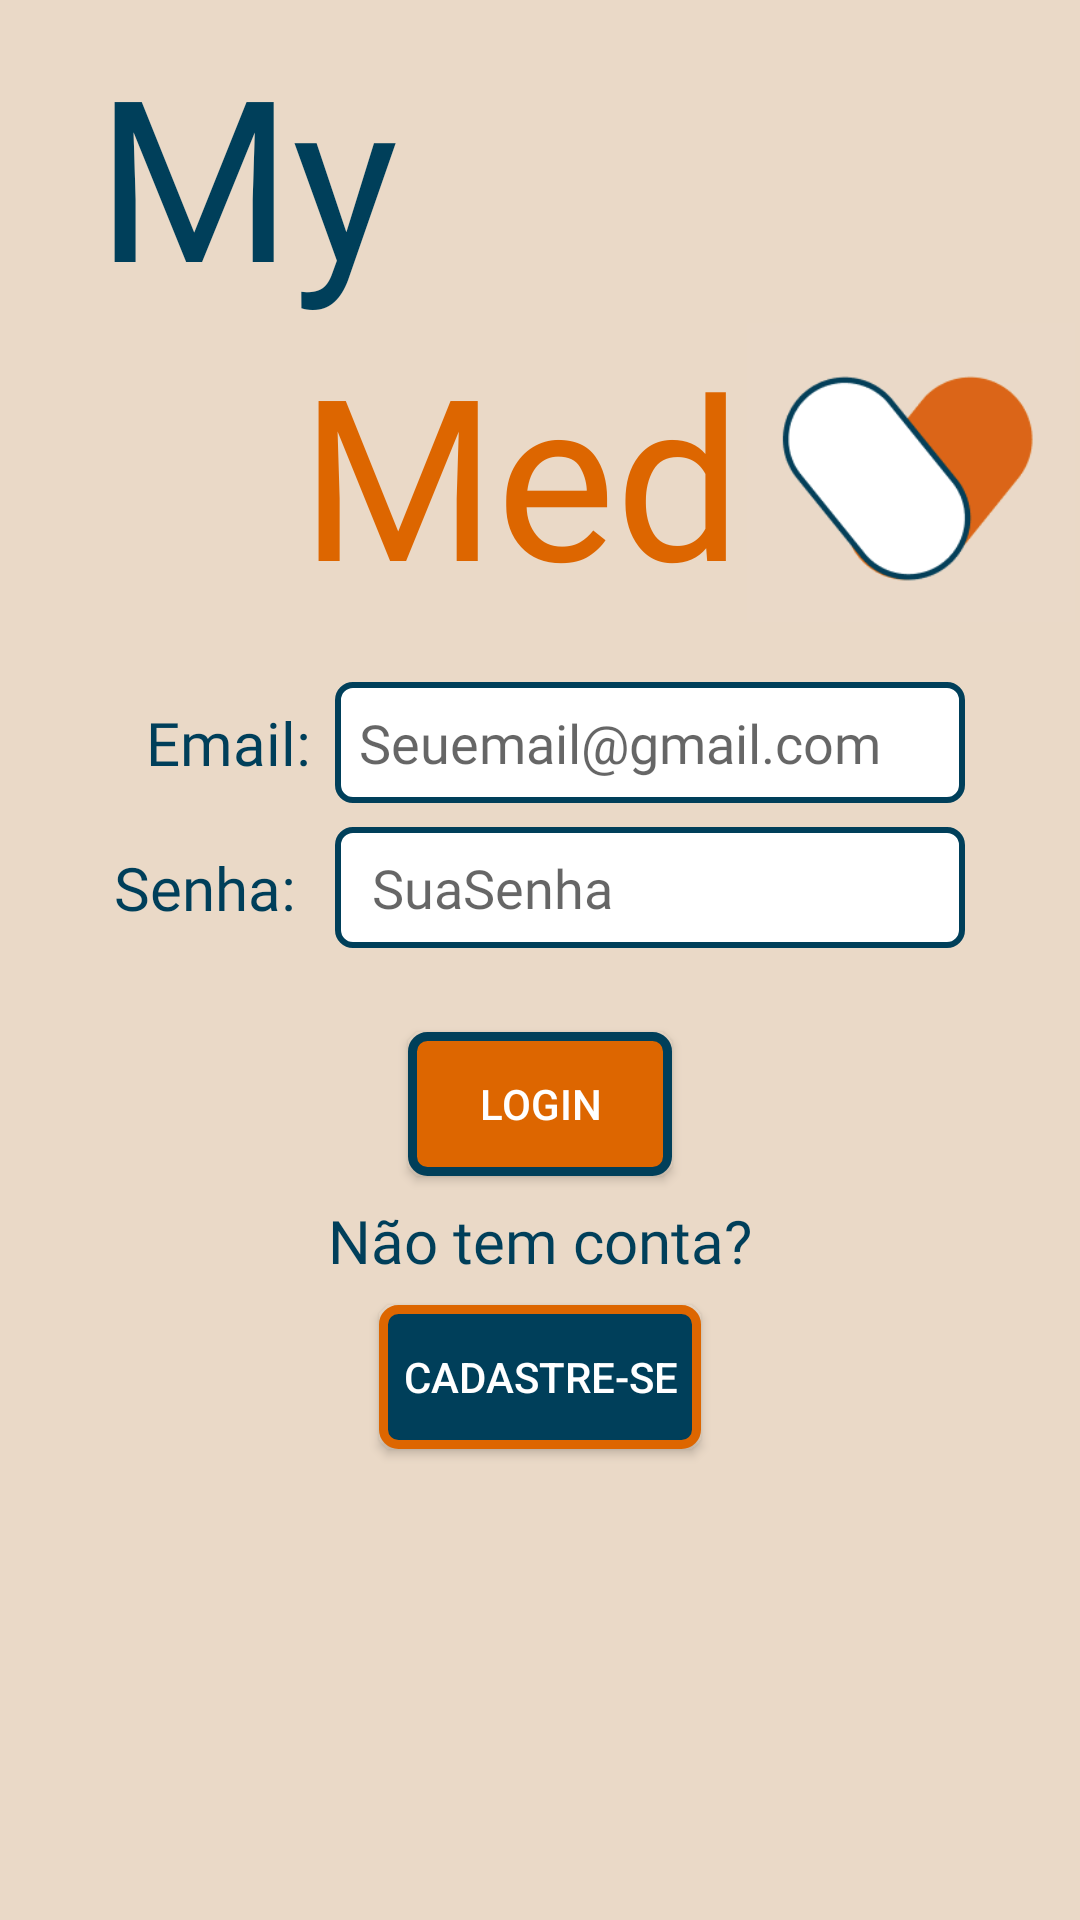

Produce the Android XML layout that renders to this screen, including the resource entries it uses.
<!-- AndroidManifest.xml: application theme Theme.MyMed -->
<!-- res/layout/fragment_login.xml -->
<?xml version="1.0" encoding="utf-8"?>
<LinearLayout
    xmlns:android="http://schemas.android.com/apk/res/android"
    xmlns:app="http://schemas.android.com/apk/res-auto"
    xmlns:tools="http://schemas.android.com/tools"
    android:layout_width="match_parent"
    android:layout_height="match_parent"
    android:background="#FFFFFF"
    android:backgroundTint="@color/caramelo"
    android:orientation="vertical"
    tools:context=".auth.LoginFragment" >

    <TextView
        android:id="@+id/txtViewMyInicio"
        android:layout_width="match_parent"
        android:layout_height="wrap_content"
        android:fontFamily="@font/inter_bold"
        android:paddingStart="32sp"
        android:paddingTop="8dp"
        android:text="@string/mystring"
        android:textColor="@color/azulmy"
        android:textSize="75sp" />

    <LinearLayout
        android:layout_width="match_parent"
        android:layout_height="wrap_content"
        android:orientation="horizontal">
        <TextView
            android:id="@+id/txtViewMedInicio"
            android:layout_width="wrap_content"
            android:layout_height="wrap_content"
            android:fontFamily="@font/inter_bold"
            android:paddingStart="100sp"
            android:text="@string/medstring"
            android:textColor="@color/laranjamed"
            android:textSize="75sp" />

        <ImageView
            android:id="@+id/imageView"
            android:layout_width="match_parent"
            android:layout_height="match_parent"
            android:scaleX="1"
            android:scaleY="1"
            android:contentDescription="Colocar descrição"
            android:src="@drawable/coracao" />
    </LinearLayout>


    <GridLayout
        android:layout_width="wrap_content"
        android:layout_height="wrap_content"
        android:layout_gravity="center_horizontal"
        android:columnCount="2"
        android:padding="16dp"
        android:useDefaultMargins="true">

        <TextView
            android:id="@+id/txtViewEmail"
            android:layout_width="wrap_content"
            android:layout_height="wrap_content"
            android:layout_row="0"
            android:layout_column="0"
            android:layout_gravity="end|center_vertical"
            android:fontFamily="@font/inter"
            android:text="@string/emailLabelTextView"
            android:textColor="@color/azulmy"
            android:textSize="20sp" />

        <EditText
            android:id="@+id/editTextEmail"
            android:layout_width="wrap_content"
            android:layout_height="wrap_content"
            android:layout_row="0"
            android:layout_column="1"
            android:background="@drawable/borda"
            android:ems="10"
            android:fontFamily="@font/inter"
            android:hint="@string/emailHintEditText"
            android:inputType="textEmailAddress"
            android:imeOptions="actionNext"
            android:padding="8dp" />

        <TextView
            android:id="@+id/txtViewSEnha"
            android:layout_width="wrap_content"
            android:layout_height="wrap_content"
            android:layout_row="1"
            android:layout_column="0"
            android:layout_gravity="end|center_vertical"
            android:fontFamily="@font/inter"
            android:text="Senha: "
            android:textColor="@color/azulmy"
            android:textSize="20sp" />

        <EditText
            android:id="@+id/editTextTextPassword2"
            android:layout_width="wrap_content"
            android:layout_height="wrap_content"
            android:layout_row="1"
            android:layout_column="1"
            android:background="@drawable/borda"
            android:ems="10"
            android:fontFamily="@font/inter"
            android:hint=" SuaSenha"
            android:inputType="textPassword"
            android:imeOptions="actionDone"
            android:padding="8dp" />
    </GridLayout>

    <androidx.appcompat.widget.AppCompatButton
        android:id="@+id/botaoLogar"
        android:layout_width="wrap_content"
        android:layout_height="wrap_content"
        android:layout_marginTop="8dp"
        android:padding="8dp"
        android:background="@drawable/btnlaranja"
        android:textColor="@color/white"
        android:layout_gravity="center"
        android:text="@string/loginButtonText"/>

    <TextView
        android:id="@+id/txtViewnConta"
        android:layout_width="match_parent"
        android:layout_height="wrap_content"
        android:fontFamily="@font/inter_bold"
        android:gravity="center"
        android:layout_marginTop="8dp"
        android:text="Não tem conta?"
        android:textColor="@color/azulmy"
        android:textSize="20sp" />

    <androidx.appcompat.widget.AppCompatButton
        android:id="@+id/botaoCadastrar"
        android:layout_width="wrap_content"
        android:layout_height="wrap_content"
        android:layout_marginTop="8dp"
        android:padding="8dp"
        android:layout_gravity="center"
        android:background="@drawable/btnazul"
        android:textColor="@color/white"
        android:text="@string/cadastrarButtonText" />

</LinearLayout>
<!-- resources referenced by this layout -->
<resources>
  <color name="azulmy">#003F5A</color>
  <color name="caramelo">#EAD9C7</color>
  <color name="laranjamed">#DD6600</color>
  <color name="white">#FFFFFFFF</color>
  <!-- drawable borda (drawable) -->
  <?xml version="1.0" encoding="utf-8"?>
  <shape xmlns:android="http://schemas.android.com/apk/res/android">
  
      
      <solid android:color="#ffffff" />
  
      <padding android:left="4dp"></padding>
  
      
      <stroke android:width="2dp" android:color="#003F5A" />
  
      
      <corners android:radius="5dp" />
  </shape>
  <!-- drawable btnazul (drawable) -->
  <?xml version="1.0" encoding="utf-8"?>
  <shape xmlns:android="http://schemas.android.com/apk/res/android"
      android:shape="rectangle">
      
      <solid android:color="@color/azulmy" />
  
      
      <stroke android:width="3dp" android:color="@color/laranjamed" />
  
      
      <corners android:radius="5dp" />
  </shape>
  <!-- drawable btnlaranja (drawable) -->
  <?xml version="1.0" encoding="utf-8"?>
  <shape xmlns:android="http://schemas.android.com/apk/res/android"
      android:shape="rectangle">
      
      <solid android:color="@color/laranjamed" />
  
      
      <stroke android:width="3dp" android:color="@color/azulmy" />
  
      
      <corners android:radius="5dp" />
  </shape>
  <!-- drawable coracao: png bitmap (drawable, 4542 bytes) -->
  <string name="cadastrarButtonText">Cadastre-se</string>
  <string name="emailHintEditText">Seuemail@gmail.com</string>
  <string name="emailLabelTextView">Email:</string>
  <string name="loginButtonText">Login</string>
  <string name="medstring">Med</string>
  <string name="mystring">My</string>
  <style name="Theme.MyMed" parent="Theme.MaterialComponents.DayNight.DarkActionBar">
          
          <item name="colorPrimary">@color/laranjamed</item>
          <item name="colorPrimaryVariant">@color/azulmy</item>
          <item name="colorOnPrimary">@color/white</item>
          
          <item name="colorSecondary">@color/teal_200</item>
          <item name="colorSecondaryVariant">@color/teal_700</item>
          <item name="colorOnSecondary">@color/black</item>
          
          <item name="android:statusBarColor">?attr/colorPrimaryVariant</item>
          
      </style>
  <color name="teal_200">#FF03DAC5</color>
  <color name="teal_700">#FF018786</color>
  <color name="black">#FF000000</color>
</resources>
